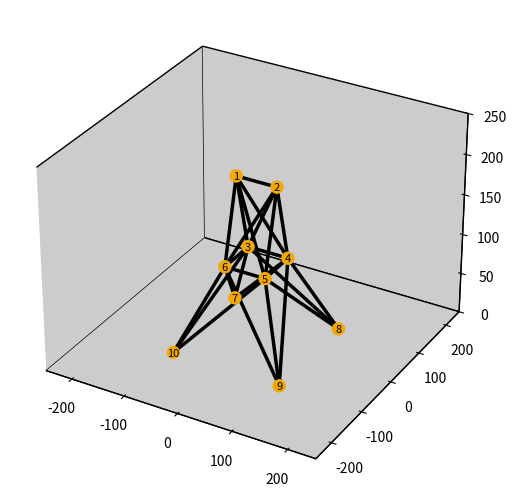
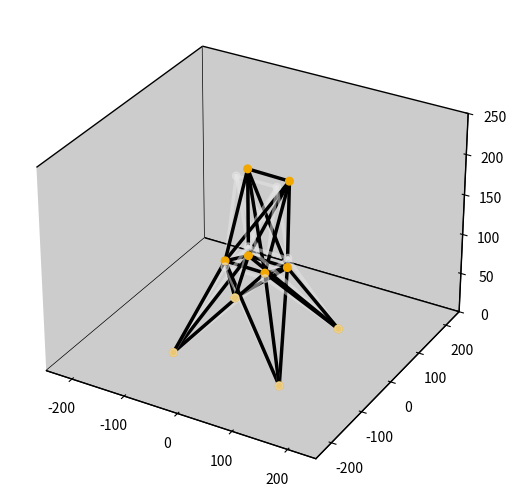
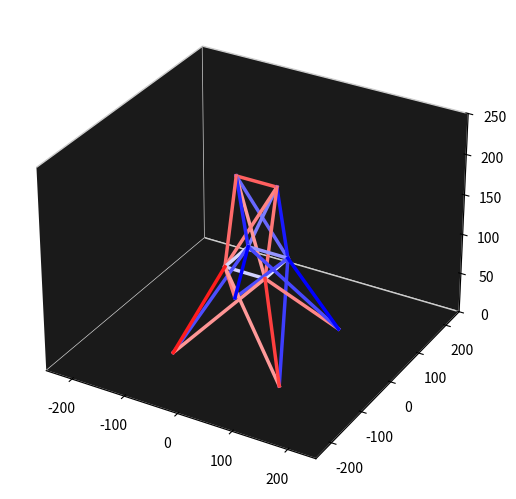

The matplotlib source for these figures, in order:
from numpy import array, zeros, outer, block
from numpy.linalg import inv
from matplotlib import pyplot as plt
plt.ion()

# Define the 2-node bar element
class bar2 :

	"""A two-node bar element."""
	def __init__(self,Y,rho,A,position):

		# Assign bar2 parameters
		self.Y = Y
		self.rho = rho
		self.A = A
		self.rs = position

		# Initialize internal forces & stresses
		self.FInt = 0
		self.sigInt = 0

		# Call bar2 analysis functions
		self.getL()
		self.getWeight()
		self.getK()

	# Computes & assigns the length of the bar
	def getL(self):
		self.span = self.rs[1]-self.rs[0]
		self.L = (self.span@self.span)**.5

	# Computes & assigns the bar's weight
	def getWeight(self):
		self.W = self.L*self.A*self.rho

	# Computes & assigns the bar's Y matrix
	def getK(self):
		C = self.Y*self.A/self.L**3
		sub = outer(self.span,self.span)
		self.K = C*block([[sub,-sub],[-sub,sub]])

	# Applies displacements, computing internal forces & stresses
	def applyDisp(self,dr):
		dL = array([dr[i+3]-dr[i] for i in range(3)])
		C = self.Y*self.A/self.L**2
		self.FInt = C*(self.span@dL)
		self.sigInt = self.FInt/self.A

	# Resets internal forces & stresses
	def reset(self):
		self.FInt = 0
		self.sigInt = 0

# Define a truss structure composed of 2-node bar elements
class bar2Truss:

    """A truss structure made up of bar2 elements."""

    def __init__(self,stiffnesses,densities,areas,rNodes,eNodes):

        # Assign node positions
        self.rNodes = rNodes
        self.nNodes = len(rNodes)

        # Assign element nodes
        self.eNodes = eNodes
        self.nEl = len(eNodes)

        # Initialize node displacements & forces
        self.nUs = zeros(3*self.nNodes)
        self.nFs = zeros(3*self.nNodes)

        # Initialize list of bar2 elements
        self.els = []
        for e in range(self.nEl):
            ePos = array([self.rNodes[n] for n in self.eNodes[e]])
            self.els.append(bar2(stiffnesses[e],densities[e],areas[e],ePos))

        # Call bar2 truss analysis functions
        self.getW()
        self.getK()

    # Computes & assigns the truss' weight
    def getW(self):
        self.W = 0
        for element in self.els:
            self.W += element.W

    # Computes & assigns the truss' stiffness matrix
    def getK(self):
        self.K = zeros((3*self.nNodes,3*self.nNodes))
        for e in range(0,self.nEl):
            Ke = self.els[e].K
            for i in range(2):
                ii = self.eNodes[e,i]
                for j in range(2):
                    jj = self.eNodes[e,j]
                    self.K[3*ii:3*(ii+1),3*jj:3*(jj+1)]+=Ke[3*i:3*(i+1),3*j:3*(j+1)]

    # 
    def applyForces(self,DOF,forces):

        # Compute the modified stiffness matrix
        modK = self.K.copy()
        modK[:,DOF==0] = 0
        modK[DOF==0,:] = 0
        modK[DOF==0,DOF==0] = 1

        # Compute the modified applied force vector
        modF = forces.copy()
        modF[DOF!=0] -= self.K[DOF!=0][:,DOF==0]@forces[DOF==0]

        # Compute nodal displacements & reaction forces
        self.nUs = inv(modK)@modF
        self.nFs = self.K@self.nUs

        # Apply nodal displacements to elements
        for e in range(self.nEl):
            inds = array([[3*i,3*i+1,3*i+2] for i in self.eNodes[e]]).flatten()
            self.els[e].applyDisp(self.nUs[inds])

    # Re-initializes the truss with no nodal displacements
    def reset(self):
        self.nUs = zeros(3*self.nNodes)
        self.nFs = zeros(3*self.nNodes)
        for ele in self.els: ele.reset()

# Colors & color mapping functions used for plotting
gold = array([.95,.66,0,1.0])
fgray = array([.9,.9,.9,0.5])
def cStress(sig,sigLim):
	R = 1-min(abs(sig/sigLim),1)*(sig<0)
	G = 1-min(abs(sig/sigLim),1)
	B = 1-min(abs(sig/sigLim),1)*(sig>0)
	return array([R,G,B])

# Plots a graphical representation of a truss
def plotStruct(truss,maxDim=zeros(3),cPane=(.8,.8,.8),cEdges=(0,0,0),nLabs=True):
	if all(maxDim==0): maxDim = 1.1*truss.rNodes.max(axis=0)
	fig = plt.figure()
	ax3d = fig.add_subplot(111, projection='3d')
	ax3d.grid(False)
	if nLabs:
		ax3d.scatter(truss.rNodes[:,0],truss.rNodes[:,1],truss.rNodes[:,2],\
			color=gold,alpha=1,s=75)
		for i in range(truss.nNodes):
			ax3d.text(truss.rNodes[i,0],truss.rNodes[i,1],truss.rNodes[i,2],str(i+1),\
				color="k",ha="center",va="center",fontsize=8)
	for ele in truss.els:
		ax3d.plot(ele.rs[:,0],ele.rs[:,1],ele.rs[:,2],'k-',lw=2.5)
	ax3d.set_xlim(-maxDim[0],maxDim[0])
	ax3d.set_ylim(-maxDim[1],maxDim[1])
	ax3d.set_zlim(0,maxDim[2])
	for ax in [ax3d.xaxis,ax3d.yaxis,ax3d.zaxis]:
		ax.set_pane_color(cPane)
		ax.pane.set_edgecolor(cEdges)
	fig.subplots_adjust(left=0.0,right=1.0,top=1.0,bottom=0.0)
	fig.show()

# Plots a graphical representation of nodal displacements in a truss
def plotDisp(truss,mag=10,maxDim=zeros(3),cPane=(.8,.8,.8,1.0),cEdges=(0,0,0,1.0)):
		if all(maxDim==0): maxDim = 1.1*truss.rNodes.max(axis=0)
		mDisp = mag*truss.nUs.reshape(truss.nNodes,3)
		drNodes = truss.rNodes+mDisp
		fig = plt.figure()
		ax3d = fig.add_subplot(111, projection='3d')
		ax3d.grid(False)
		ax3d.scatter(truss.rNodes[:,0],truss.rNodes[:,1],truss.rNodes[:,2],color=fgray,alpha=0.5,s=30)
		ax3d.scatter(drNodes[:,0],drNodes[:,1],drNodes[:,2],color=gold,alpha=1,s=30)
		for e in range(truss.nEl):
			ePos = truss.els[e].rs.reshape(len(truss.eNodes[e]),3)
			dePos = ePos+mDisp[truss.eNodes[e]]	
			ax3d.plot(ePos[:,0],ePos[:,1],ePos[:,2],'-',color=fgray,lw=2.5)
			ax3d.plot(dePos[:,0],dePos[:,1],dePos[:,2],'-',color='k',lw=2.5)
		ax3d.set_xlim(-maxDim[0],maxDim[0])
		ax3d.set_ylim(-maxDim[1],maxDim[1])
		ax3d.set_zlim(0,maxDim[2])
		for ax in [ax3d.xaxis,ax3d.yaxis,ax3d.zaxis]:
			ax.set_pane_color(cPane)
			ax.pane.set_edgecolor(cEdges)
		fig.subplots_adjust(left=0.0,right=1.0,top=1.0,bottom=0.0)
		fig.show()

# Plots a graphical representation of element stresses in a truss
def plotStress(truss,sigLim=1e3,maxDim=zeros(3),cPane=(.1,.1,.1,1.0),cEdges=(.8,.8,.8,1.0)):
	if all(maxDim==0): maxDim = 1.1*truss.rNodes.max(axis=0)
	fig = plt.figure()
	ax3d = fig.add_subplot(111, projection='3d')
	ax3d.grid(False)
	for ele in truss.els:
		ax3d.plot(ele.rs[:,0],ele.rs[:,1],ele.rs[:,2],'-',color=cStress(ele.sigInt,sigLim),lw=2.5)
	ax3d.set_xlim(-maxDim[0],maxDim[0])
	ax3d.set_ylim(-maxDim[1],maxDim[1])
	ax3d.set_zlim(0,maxDim[2])
	for ax in [ax3d.xaxis,ax3d.yaxis,ax3d.zaxis]:
		ax.set_pane_color(cPane)
		ax.pane.set_edgecolor(cEdges)
	fig.subplots_adjust(left=0.0,right=1.0,top=1.0,bottom=0.0)
	fig.show()

# Define node positions
rNodes = array([[-37.5,0,200],[37.5,0,200],[-37.5,37.5,100],[37.5,37.5,100],[37.5,-37.5,100],\
	[-37.5,-37.5,100],[-100,100,0],[100,100,0],[100,-100,0],[-100,-100,0]])
nNodes = len(rNodes)

# Define element nodes (2 per bar2 element)
eNodes = array([[0,1],[0,3],[1,2],[0,4],[1,5],[1,3],[1,4],[0,2],[0,5],[2,5],[3,4],[2,3],[4,5],\
	[2,9],[5,6],[3,8],[4,7],[3,6],[2,7],[4,9],[5,8],[5,9],[2,6],[4,8],[3,7]])
nEl = len(eNodes)

# Define element areas, stiffnesses, & densities
elAs = array([0.033,2.015,2.015,2.015,2.015,2.823,2.823,2.823,2.823,0.010,0.010,0.014,\
	0.014,0.980,0.980,0.980,0.980,1.760,1.760,1.760,1.760,2.440,2.440,2.440,2.440])
elYs = zeros(nEl)+1e7
elDens = zeros(nEl)+0.1

# Define nodal degrees of freedom (1:free; 0:fixed)
fixNodes = array([[3*i,3*i+1,3*i+2] for i in [6,7,8,9]]).flatten()
DOF = array([1 for i in range(3*nNodes)])
DOF[fixNodes] = 0

# Define applied nodal forces as a flat vector
FNodes = [0,1,2,5]
FVals = array([[1e3,1e4,-5e3],[0,1e4,-5e3],[500,0,0],[500,0,0]])
nFs = zeros((nNodes,3))
nFs[FNodes] = FVals
nFs = nFs.flatten()

# Construct a truss made up of bar2 elements
truss = bar2Truss(elYs,elDens,elAs,rNodes,eNodes)
truss.applyForces(DOF,nFs)

# Plot the truss structure & the displacements/stresses due to applied forces
plotStruct(truss,maxDim=array([250,250,250]))
plotDisp(truss,mag=100,maxDim=array([250,250,250]))
plotStress(truss,sigLim=5e3,maxDim=array([250,250,250]))